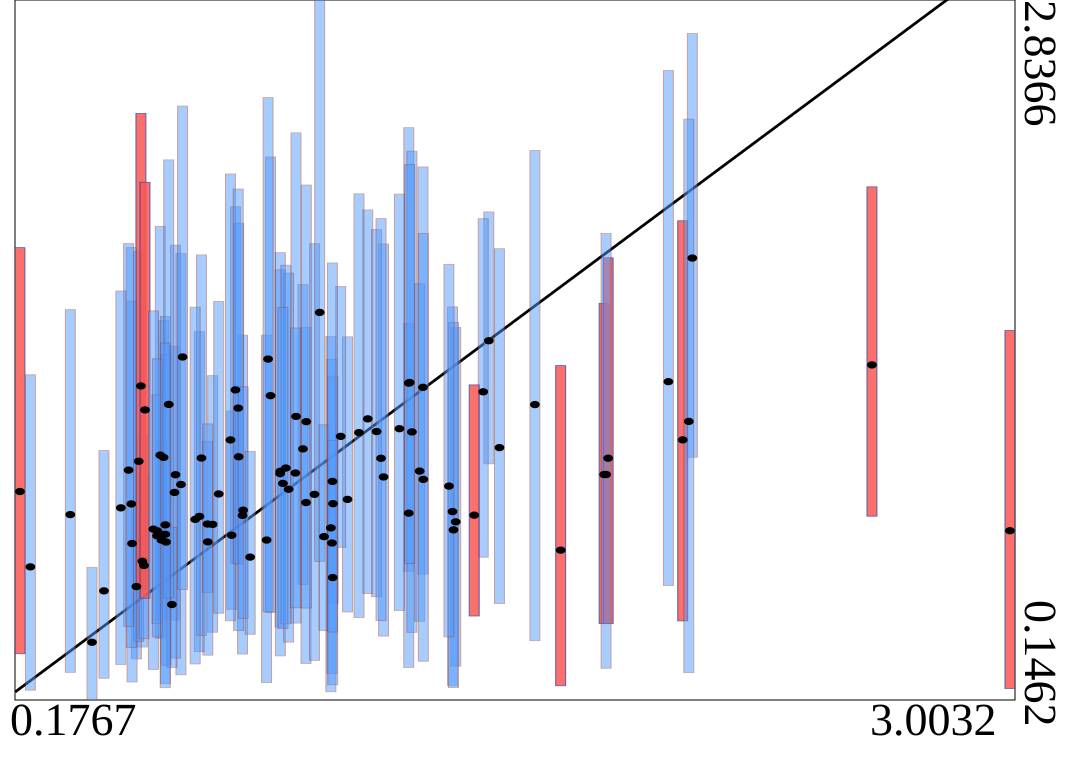

The data file committed next to this chart (first rows):
truth	estimates	95HPDlow	95HPDup
0.5868	1.079	0.5529	1.605
0.5261	0.6794	0.3498	1.167
1.546	1.116	0.5166	1.88
2.028	1.37	0.5859	2.565
1.421	0.8309	0.2763	1.578
0.9934	0.905	0.2867	1.578
0.5809	0.7608	0.4535	1.142
1.287	1.364	0.6407	2.346
0.5091	0.5821	0.304	0.9072
1.018	0.9366	0.2985	1.9
1.515	1.527	1.054	2.022
1.17	1.227	0.5551	2.03
0.4968	0.7476	0.2155	1.68
1.287	0.8644	0.2714	1.593
1.064	0.8077	0.1778	1.543
0.5157	1.064	0.3718	1.87
0.5773	1.087	0.3832	1.967
0.9201	1.025	0.3157	1.865
0.5919	0.8193	0.2086	1.621
0.7268	0.8211	0.4068	1.393
1.215	1.003	0.3918	1.899
0.8122	0.8556	0.3228	1.548
0.1767	0.9475	0.3239	1.885
0.5309	0.6633	0.3815	1.006
0.6891	0.8518	0.332	1.562
1.145	1.174	0.4626	2.091
0.8809	0.7609	0.2129	1.548
0.7812	0.7794	0.4937	1.257
0.6179	0.9439	0.4539	1.506
1.499	1.331	0.6951	1.996
1.032	1.636	0.679	2.837
0.6949	1.076	0.3935	1.857
0.5221	1.353	0.5734	2.401
1.071	0.9008	0.5166	1.391
0.9847	1.111	0.5909	1.743
3.003	0.7968	0.1904	1.566
1.045	0.7741	0.4138	1.204
1.845	1.013	0.4398	1.671
0.6364	0.9745	0.243	1.862
0.7123	0.8224	0.56	1.14
0.8922	1.316	0.4829	2.233
0.9649	1.236	0.4419	2.326
0.9196	1.016	0.4266	1.799
0.9438	0.9562	0.3688	1.787
0.3205	0.8588	0.2526	1.646
1.412	0.8704	0.2008	1.657
0.4167	0.5656	0.2299	1.105
1.474	0.8566	0.4691	1.357
1.112	0.9172	0.4845	1.542
1.26	1.189	0.4901	2.091
1.296	1.177	0.4064	2.256
0.5337	1.261	0.5375	2.136
0.6208	1.012	0.3072	1.894
2.069	1.146	0.4502	1.988
0.6411	1.465	0.5709	2.429
0.9359	1.038	0.439	1.817
0.677	0.8402	0.2847	1.656
0.9632	1.019	0.5005	1.576
0.5578	0.8029	0.2639	1.642
0.792	1.338	0.6715	2.042
... 40 more rows
